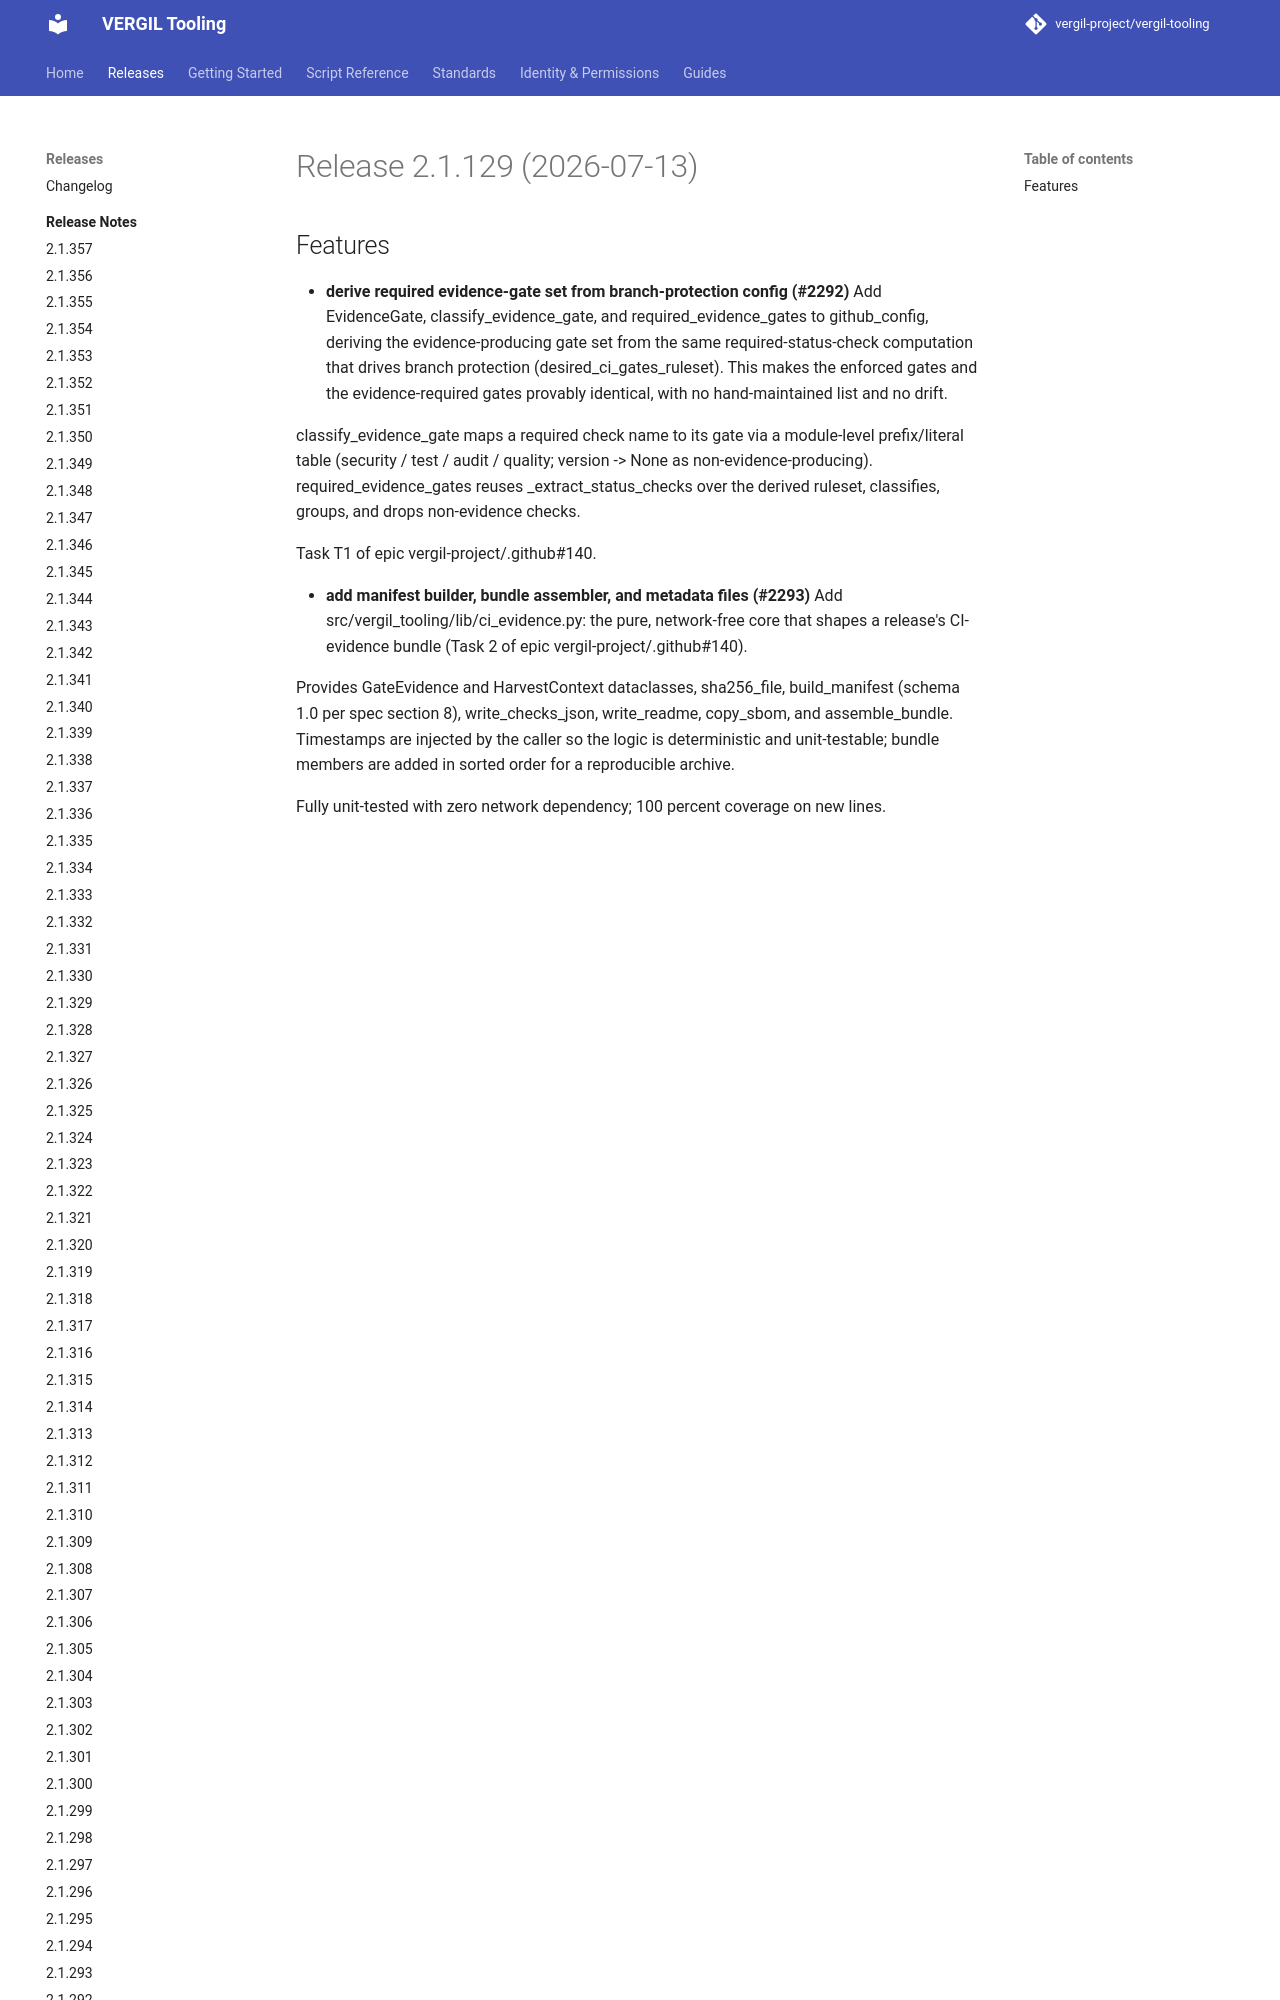

repository: vergil-project/vergil-tooling · page: dev/releases/v2.1.129/index.html · generator: mkdocs


# Release 2.1.129 (2026-07-13)

## Features

- **derive required evidence-gate set from branch-protection config (#2292)**
Add EvidenceGate, classify_evidence_gate, and required_evidence_gates to github_config, deriving the e
